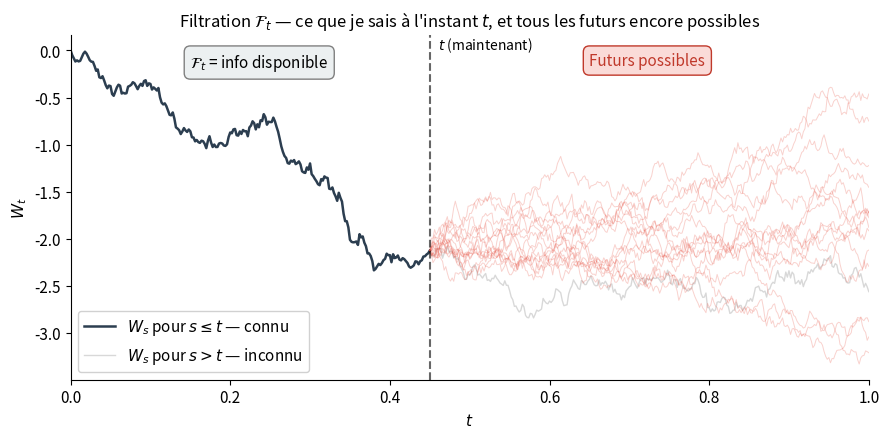
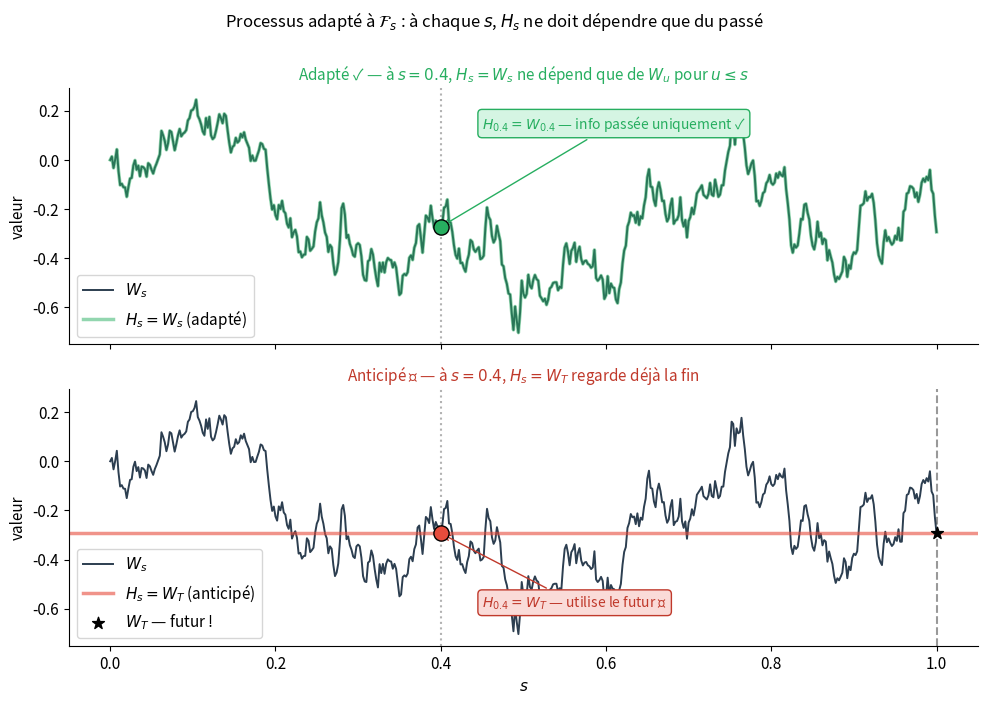
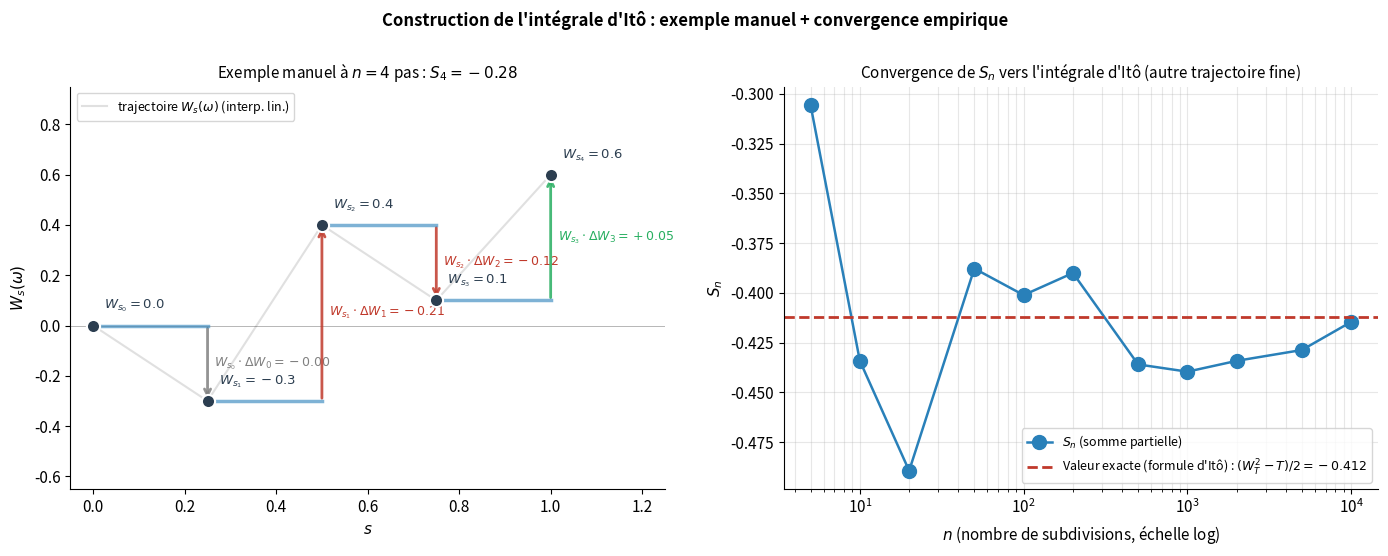
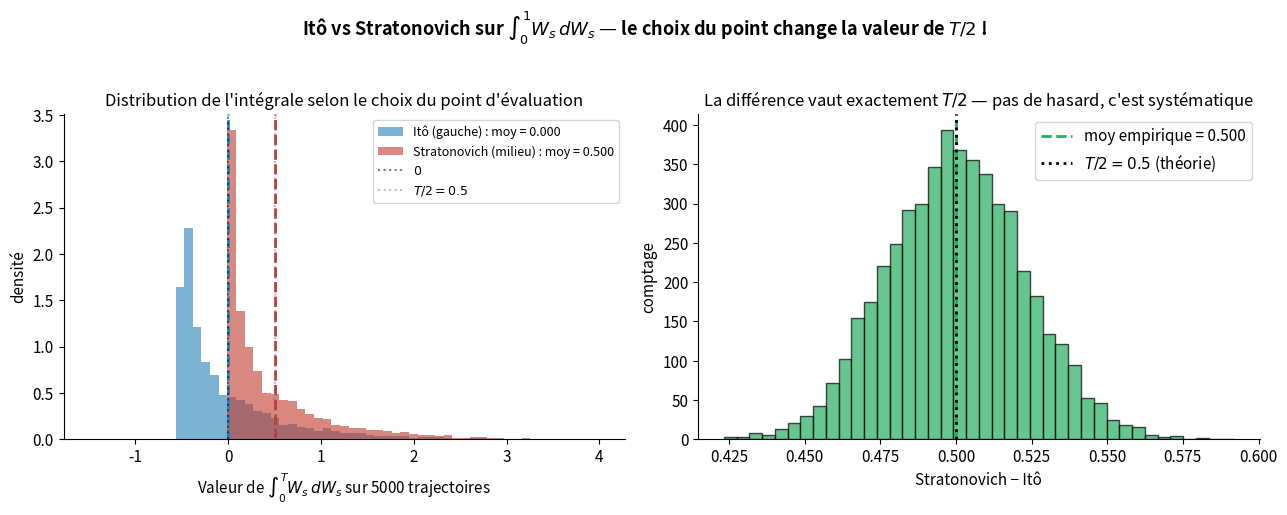
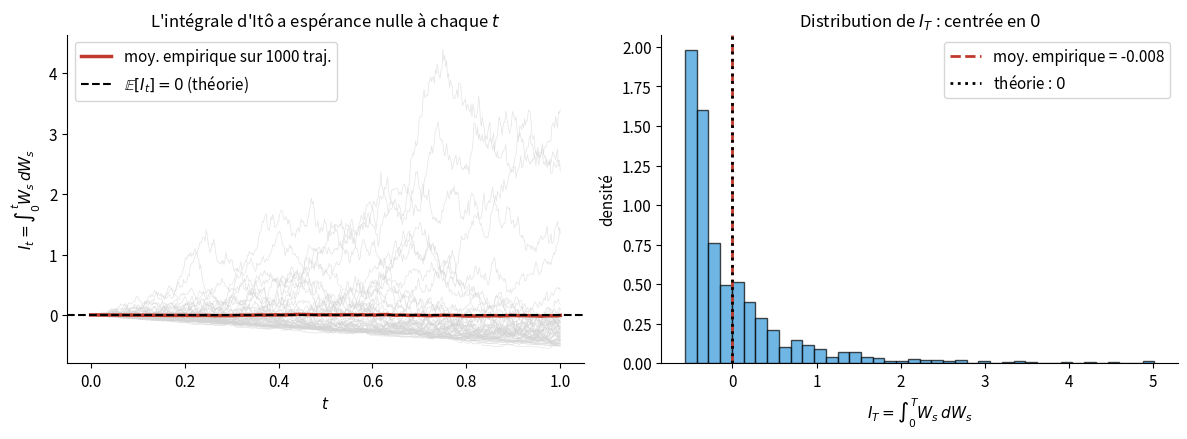
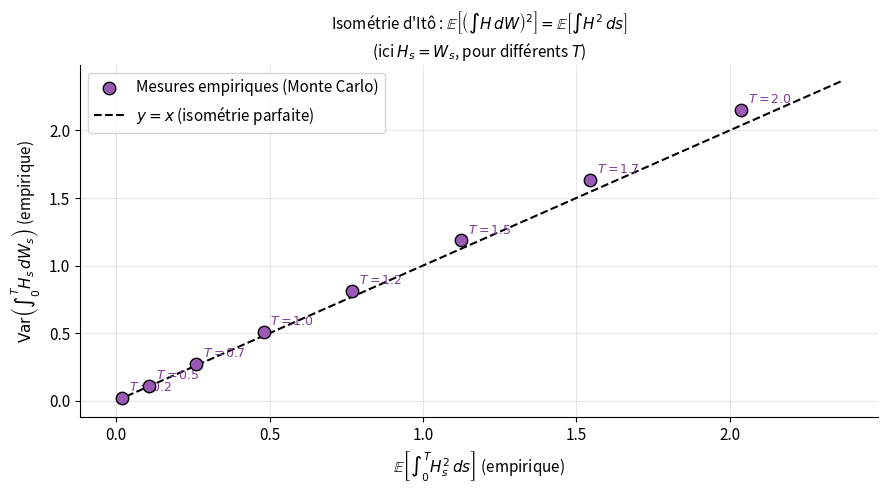
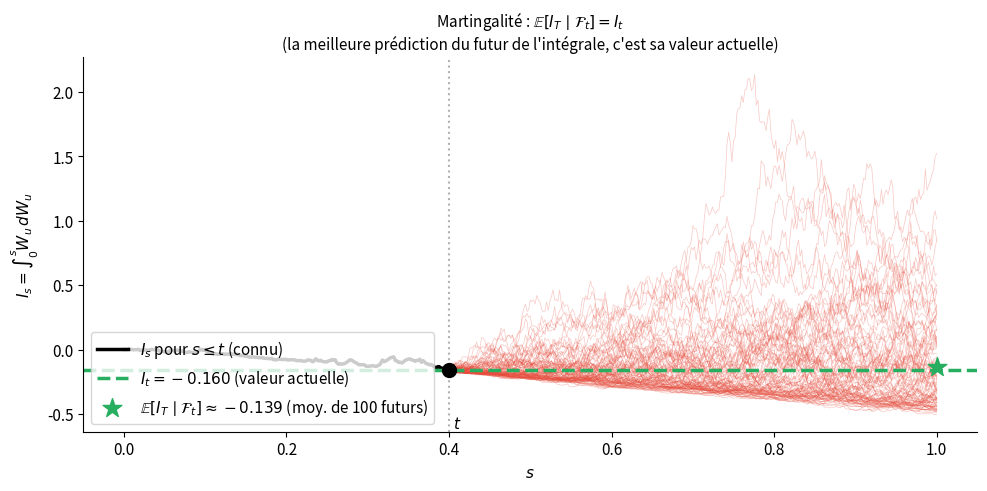
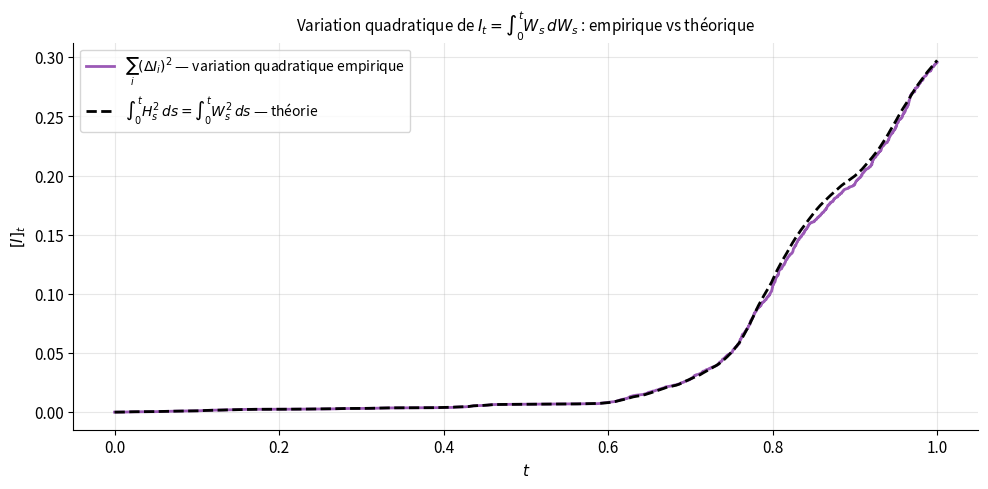
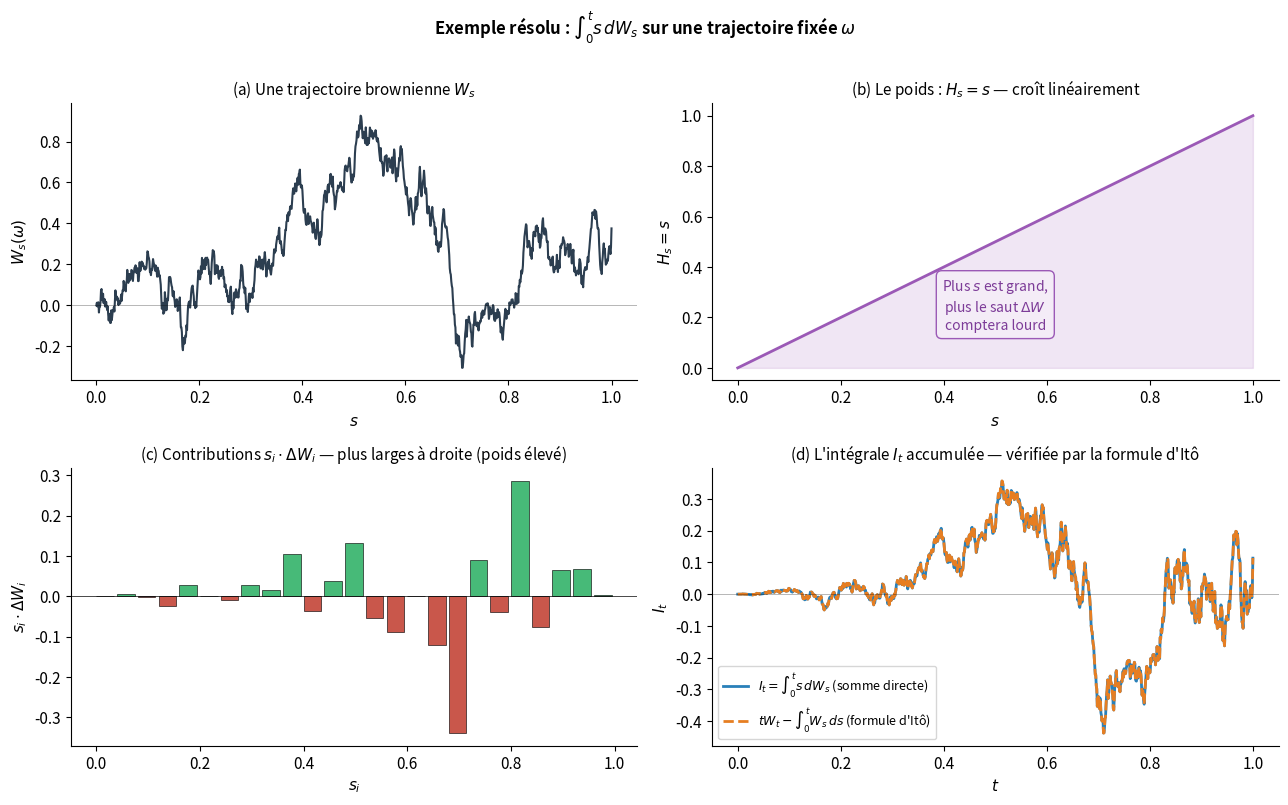

The matplotlib source for these figures, in order:
"""
Génère 8 figures pour la note Calcul d'Itô.

Usage : python generate_figures.py
"""
import numpy as np
import matplotlib.pyplot as plt
from pathlib import Path

plt.rcParams.update({
    "figure.dpi": 130, "savefig.dpi": 150, "font.size": 11,
    "axes.titlesize": 12, "axes.labelsize": 11,
    "axes.spines.top": False, "axes.spines.right": False,
})

try:
    OUT = Path(__file__).parent
except NameError:
    OUT = Path.cwd()

rng = np.random.default_rng(42)


def brownian(T, n, seed=None):
    """Génère une trajectoire brownienne sur [0, T] à n+1 points."""
    r = np.random.default_rng(seed) if seed is not None else rng
    dt = T / n
    dW = r.normal(0, np.sqrt(dt), n)
    W = np.concatenate([[0], np.cumsum(dW)])
    t = np.linspace(0, T, n + 1)
    return t, W


# =========================================================================
# Figure 1 : Filtration — le cône d'information
# =========================================================================
def fig_filtration():
    fig, ax = plt.subplots(figsize=(9, 4.5))
    t, W = brownian(1.0, 500, seed=10)

    t_obs = 0.45
    idx_obs = int(t_obs * 500)

    ax.plot(t[:idx_obs+1], W[:idx_obs+1], color="#2c3e50", lw=1.8,
            label=r"$W_s$ pour $s \leq t$ — connu")
    ax.plot(t[idx_obs:], W[idx_obs:], color="gray", lw=1, alpha=0.3,
            label=r"$W_s$ pour $s > t$ — inconnu")

    for i in range(15):
        _, W_alt = brownian(1.0 - t_obs, 500 - idx_obs, seed=100 + i)
        W_alt = W_alt + W[idx_obs]
        t_alt = t[idx_obs:]
        ax.plot(t_alt, W_alt, color="#e74c3c", lw=0.7, alpha=0.25)

    ax.axvline(t_obs, color="black", linestyle="--", alpha=0.6)
    ax.text(t_obs + 0.01, ax.get_ylim()[1] * 0.95, r"$t$ (maintenant)", fontsize=10, va="top")

    ymin, ymax = ax.get_ylim()
    yrange = ymax - ymin
    y_box = ymin + yrange * 0.95
    ax.text(0.15, y_box, r"$\mathcal{F}_t$ = info disponible", fontsize=11,
            bbox=dict(boxstyle="round,pad=0.4", facecolor="#ecf0f1", edgecolor="gray"),
            va="top")
    ax.text(0.65, y_box, "Futurs possibles", fontsize=11, color="#c0392b",
            bbox=dict(boxstyle="round,pad=0.4", facecolor="#fadbd8", edgecolor="#c0392b"),
            va="top")

    ax.set_xlabel("$t$")
    ax.set_ylabel("$W_t$")
    ax.set_title(r"Filtration $\mathcal{F}_t$ — ce que je sais à l'instant $t$, et tous les futurs encore possibles")
    ax.legend(loc="lower left", framealpha=0.9)
    ax.set_xlim(0, 1)

    fig.tight_layout()
    fig.savefig(OUT / "fig1_filtration.png", bbox_inches="tight")
    plt.close(fig)
    print("✓ Fig 1 : filtration")


# =========================================================================
# Figure 2 : Adapté vs anticipé
# =========================================================================
def fig_adapted_vs_anticipating():
    fig, axes = plt.subplots(2, 1, figsize=(10, 7), sharex=True)
    t, W = brownian(1.0, 500, seed=42)
    t_show = 0.4
    idx = int(t_show * 500)
    T = 1.0

    # Haut : adapté
    ax = axes[0]
    ax.plot(t, W, color="#2c3e50", lw=1.4, label=r"$W_s$")
    ax.plot(t, W, color="#27ae60", lw=2.5, alpha=0.5, label=r"$H_s = W_s$ (adapté)")
    ax.scatter([t_show], [W[idx]], color="#27ae60", s=120, zorder=5, edgecolor="black")
    ax.annotate(r"$H_{0.4} = W_{0.4}$ — info passée uniquement ✓",
                xy=(t_show, W[idx]), xytext=(t_show + 0.05, W[idx] + 0.4),
                fontsize=10, color="#27ae60",
                bbox=dict(boxstyle="round,pad=0.3", facecolor="#d5f5e3", edgecolor="#27ae60"),
                arrowprops=dict(arrowstyle="->", color="#27ae60"))
    ax.axvline(t_show, color="gray", linestyle=":", alpha=0.6)
    ax.set_title(r"Adapté ✓ — à $s=0.4$, $H_s = W_s$ ne dépend que de $W_u$ pour $u \leq s$",
                 color="#27ae60", fontsize=11)
    ax.set_ylabel("valeur")
    ax.legend(loc="lower left")

    # Bas : anticipé
    ax = axes[1]
    ax.plot(t, W, color="#2c3e50", lw=1.4, label=r"$W_s$")
    ax.axhline(W[-1], color="#e74c3c", lw=2.5, alpha=0.6, label=r"$H_s = W_T$ (anticipé)")
    ax.scatter([t_show], [W[-1]], color="#e74c3c", s=120, zorder=5, edgecolor="black")
    ax.scatter([T], [W[-1]], color="black", s=80, zorder=5, marker="*", label=r"$W_T$ — futur !")
    ax.annotate(r"$H_{0.4} = W_T$ — utilise le futur ✗",
                xy=(t_show, W[-1]), xytext=(t_show + 0.05, W[-1] - 0.3),
                fontsize=10, color="#c0392b",
                bbox=dict(boxstyle="round,pad=0.3", facecolor="#fadbd8", edgecolor="#c0392b"),
                arrowprops=dict(arrowstyle="->", color="#c0392b"))
    ax.axvline(t_show, color="gray", linestyle=":", alpha=0.6)
    ax.axvline(T, color="black", linestyle="--", alpha=0.4)
    ax.set_title(r"Anticipé ✗ — à $s=0.4$, $H_s = W_T$ regarde déjà la fin",
                 color="#c0392b", fontsize=11)
    ax.set_xlabel("$s$")
    ax.set_ylabel("valeur")
    ax.legend(loc="lower left")

    fig.suptitle(r"Processus adapté à $\mathcal{F}_s$ : à chaque $s$, $H_s$ ne doit dépendre que du passé",
                 fontsize=12, y=1.00)
    fig.tight_layout()
    fig.savefig(OUT / "fig2_adapted.png", bbox_inches="tight")
    plt.close(fig)
    print("✓ Fig 2 : adapté vs anticipé")


# =========================================================================
# Figure 3 : Exemple manuel n=4 + convergence S_n
# =========================================================================
def fig_riemann_sum():
    """2 panneaux côte à côte :
       - gauche : l'exemple manuel à n=4 avec les valeurs exactes du tableau
       - droite : convergence de S_n sur une vraie trajectoire brownienne fine
    """
    fig, axes = plt.subplots(1, 2, figsize=(14, 5.5))

    # ============= PANNEAU GAUCHE : exemple manuel n=4 =============
    ax = axes[0]

    # Les 5 valeurs du tableau pédagogique (mêmes que dans la note)
    s_pts = np.array([0, 0.25, 0.5, 0.75, 1.0])
    W_pts = np.array([0.0, -0.3, 0.4, 0.1, 0.6])

    # Trajectoire = interpolation linéaire pour visualiser
    ax.plot(s_pts, W_pts, color="lightgray", lw=1.5, alpha=0.7, zorder=1,
            label=r"trajectoire $W_s(\omega)$ (interp. lin.)")

    # Points avec annotations
    ax.scatter(s_pts, W_pts, color="#2c3e50", s=90, zorder=5,
               edgecolor="white", linewidth=1.5)
    for i, (s, W) in enumerate(zip(s_pts, W_pts)):
        ax.annotate(f"$W_{{s_{i}}}={W}$",
                    xy=(s, W), xytext=(8, 12), textcoords="offset points",
                    fontsize=9.5, color="#2c3e50")

    # Flèches verticales pour les incréments dW_i, colorées selon contrib
    contribs = []
    for i in range(4):
        dW = W_pts[i+1] - W_pts[i]
        contrib = W_pts[i] * dW
        contribs.append(contrib)
        color = "#27ae60" if contrib > 0 else ("#c0392b" if contrib < 0 else "gray")
        # flèche de (s_i, W_i) à (s_{i+1}, W_{i+1})
        ax.annotate("",
                    xy=(s_pts[i+1], W_pts[i+1]),
                    xytext=(s_pts[i+1], W_pts[i]),
                    arrowprops=dict(arrowstyle="->", color=color, lw=2.0, alpha=0.85))
        # Label de la contribution au milieu de la flèche verticale
        x_mid = s_pts[i+1] + 0.015
        y_mid = (W_pts[i] + W_pts[i+1]) / 2
        ax.text(x_mid, y_mid, f"$W_{{s_{i}}}\\cdot\\Delta W_{i}={contrib:+.2f}$",
                fontsize=9, color=color, va="center")

    # Ligne horizontale de palier H_si = W_si
    for i in range(4):
        ax.plot([s_pts[i], s_pts[i+1]], [W_pts[i], W_pts[i]],
                color="#2980b9", lw=2.5, alpha=0.6, zorder=3)

    ax.axhline(0, color="black", lw=0.4, alpha=0.5)
    ax.set_xlabel("$s$")
    ax.set_ylabel(r"$W_s(\omega)$")

    S4 = sum(contribs)
    ax.set_title(
        rf"Exemple manuel à $n = 4$ pas : $S_4 = {S4:+.2f}$",
        fontsize=11
    )
    ax.set_xlim(-0.05, 1.25)
    ax.set_ylim(-0.65, 0.95)
    ax.legend(loc="upper left", fontsize=9)

    # ============= PANNEAU DROIT : convergence sur vraie trajectoire =============
    ax = axes[1]

    T = 1.0
    ns = [5, 10, 20, 50, 100, 200, 500, 1000, 2000, 5000, 10000]
    n_ultra = 100000
    _, W_ultra = brownian(T, n_ultra, seed=7)

    S_values = []
    for n in ns:
        idx2 = np.linspace(0, n_ultra, n + 1, dtype=int)
        W_sub2 = W_ultra[idx2]
        dWs2 = np.diff(W_sub2)
        H_left2 = W_sub2[:-1]
        S_values.append(np.sum(H_left2 * dWs2))

    I_exact = (W_ultra[-1]**2 - T) / 2

    ax.plot(ns, S_values, "o-", color="#2980b9", lw=1.8, markersize=10,
            label=r"$S_n$ (somme partielle)")
    ax.axhline(I_exact, color="#c0392b", linestyle="--", lw=2,
               label=fr"Valeur exacte (formule d'Itô) : $(W_T^2-T)/2 = {I_exact:.3f}$")
    ax.set_xscale("log")
    ax.set_xlabel("$n$ (nombre de subdivisions, échelle log)")
    ax.set_ylabel(r"$S_n$")
    ax.set_title(
        r"Convergence de $S_n$ vers l'intégrale d'Itô (autre trajectoire fine)",
        fontsize=11
    )
    ax.legend(loc="lower right", fontsize=9)
    ax.grid(True, alpha=0.3, which="both")

    fig.suptitle(
        r"Construction de l'intégrale d'Itô : exemple manuel + convergence empirique",
        fontsize=12, fontweight="bold", y=1.00
    )
    fig.tight_layout()
    fig.savefig(OUT / "fig3_riemann.png", bbox_inches="tight")
    plt.close(fig)
    print("✓ Fig 3 : exemple n=4 + convergence")


# =========================================================================
# Figure 4 : Itô vs Stratonovich
# =========================================================================
def fig_ito_vs_strato():
    fig, axes = plt.subplots(1, 2, figsize=(13, 5))

    n_traj = 5000
    n_steps = 1000
    T = 1.0

    I_ito = np.zeros(n_traj)
    I_strato = np.zeros(n_traj)

    for k in range(n_traj):
        _, W = brownian(T, n_steps, seed=1000 + k)
        dW = np.diff(W)
        H_left = W[:-1]
        I_ito[k] = np.sum(H_left * dW)
        H_mid = 0.5 * (W[:-1] + W[1:])
        I_strato[k] = np.sum(H_mid * dW)

    ax = axes[0]
    bins = np.linspace(-1.5, 4, 60)
    ax.hist(I_ito, bins=bins, alpha=0.6, color="#2980b9",
            label=f"Itô (gauche) : moy = {I_ito.mean():.3f}", density=True)
    ax.hist(I_strato, bins=bins, alpha=0.6, color="#c0392b",
            label=f"Stratonovich (milieu) : moy = {I_strato.mean():.3f}", density=True)
    ax.axvline(I_ito.mean(), color="#2980b9", linestyle="--", lw=2)
    ax.axvline(I_strato.mean(), color="#c0392b", linestyle="--", lw=2)
    ax.axvline(0, color="black", linestyle=":", alpha=0.5, label=r"$0$")
    ax.axvline(0.5, color="gray", linestyle=":", alpha=0.5, label=r"$T/2 = 0.5$")
    ax.set_xlabel(r"Valeur de $\int_0^T W_s\,dW_s$ sur 5000 trajectoires")
    ax.set_ylabel("densité")
    ax.set_title("Distribution de l'intégrale selon le choix du point d'évaluation")
    ax.legend(fontsize=9)

    ax = axes[1]
    diff = I_strato - I_ito
    ax.hist(diff, bins=40, color="#27ae60", alpha=0.7, edgecolor="black")
    ax.axvline(diff.mean(), color="#27ae60", linestyle="--", lw=2,
               label=f"moy empirique = {diff.mean():.3f}")
    ax.axvline(0.5, color="black", linestyle=":", lw=2, label=r"$T/2 = 0.5$ (théorie)")
    ax.set_xlabel("Stratonovich − Itô")
    ax.set_ylabel("comptage")
    ax.set_title(r"La différence vaut exactement $T/2$ — pas de hasard, c'est systématique")
    ax.legend()

    fig.suptitle(r"Itô vs Stratonovich sur $\int_0^1 W_s\,dW_s$ — le choix du point change la valeur de $T/2$ !",
                 fontsize=13, y=1.02, fontweight="bold")
    fig.tight_layout()
    fig.savefig(OUT / "fig4_ito_strato.png", bbox_inches="tight")
    plt.close(fig)
    print("✓ Fig 4 : Itô vs Stratonovich")


# =========================================================================
# Figure 5 : Espérance nulle
# =========================================================================
def fig_expectation_zero():
    fig, axes = plt.subplots(1, 2, figsize=(12, 4.5))

    n_traj = 1000
    n_steps = 500
    T = 1.0

    I_traj = np.zeros((n_traj, n_steps + 1))
    for k in range(n_traj):
        _, W = brownian(T, n_steps, seed=2000 + k)
        dW = np.diff(W)
        H_left = W[:-1]
        I_traj[k, 1:] = np.cumsum(H_left * dW)

    t = np.linspace(0, T, n_steps + 1)

    ax = axes[0]
    for k in range(50):
        ax.plot(t, I_traj[k], color="lightgray", lw=0.5, alpha=0.6)
    ax.plot(t, I_traj.mean(axis=0), color="#c0392b", lw=2.5,
            label=r"moy. empirique sur 1000 traj.")
    ax.axhline(0, color="black", linestyle="--", lw=1.5,
               label=r"$\mathbb{E}[I_t] = 0$ (théorie)")
    ax.set_xlabel("$t$")
    ax.set_ylabel(r"$I_t = \int_0^t W_s\,dW_s$")
    ax.set_title(r"L'intégrale d'Itô a espérance nulle à chaque $t$")
    ax.legend()

    ax = axes[1]
    ax.hist(I_traj[:, -1], bins=40, color="#3498db", alpha=0.7, edgecolor="black", density=True)
    ax.axvline(I_traj[:, -1].mean(), color="#c0392b", linestyle="--", lw=2,
               label=f"moy. empirique = {I_traj[:, -1].mean():.3f}")
    ax.axvline(0, color="black", linestyle=":", lw=2, label=r"théorie : $0$")
    ax.set_xlabel(r"$I_T = \int_0^T W_s\,dW_s$")
    ax.set_ylabel("densité")
    ax.set_title(r"Distribution de $I_T$ : centrée en $0$")
    ax.legend()

    fig.tight_layout()
    fig.savefig(OUT / "fig5_expectation.png", bbox_inches="tight")
    plt.close(fig)
    print("✓ Fig 5 : espérance nulle")


# =========================================================================
# Figure 6 : Isométrie d'Itô
# =========================================================================
def fig_ito_isometry():
    fig, ax = plt.subplots(figsize=(9, 5))

    Ts = np.linspace(0.2, 2.0, 8)
    n_traj = 3000
    n_steps = 500

    emp_var_I = []
    emp_E_int_H2 = []

    for T in Ts:
        I_T = np.zeros(n_traj)
        int_H2 = np.zeros(n_traj)
        for k in range(n_traj):
            _, W = brownian(T, n_steps, seed=3000 + k)
            dW = np.diff(W)
            H = W[:-1]
            I_T[k] = np.sum(H * dW)
            int_H2[k] = np.sum(H**2 * (T / n_steps))
        emp_var_I.append(I_T.var())
        emp_E_int_H2.append(int_H2.mean())

    emp_var_I = np.array(emp_var_I)
    emp_E_int_H2 = np.array(emp_E_int_H2)

    ax.scatter(emp_E_int_H2, emp_var_I, s=80, color="#9b59b6", zorder=5, edgecolor="black",
               label="Mesures empiriques (Monte Carlo)")
    ax.plot([0, max(emp_var_I.max(), emp_E_int_H2.max()) * 1.1],
            [0, max(emp_var_I.max(), emp_E_int_H2.max()) * 1.1],
            color="black", linestyle="--", label="$y = x$ (isométrie parfaite)")

    for T, x, y in zip(Ts, emp_E_int_H2, emp_var_I):
        ax.annotate(f"$T={T:.1f}$", xy=(x, y), xytext=(5, 5), textcoords="offset points",
                    fontsize=9, color="#7d3c98")

    ax.set_xlabel(r"$\mathbb{E}\left[\int_0^T H_s^2\,ds\right]$ (empirique)")
    ax.set_ylabel(r"$\mathrm{Var}\left(\int_0^T H_s\,dW_s\right)$ (empirique)")
    ax.set_title(r"Isométrie d'Itô : $\mathbb{E}\left[\left(\int H\,dW\right)^2\right] = \mathbb{E}\left[\int H^2\,ds\right]$" +
                 "\n(ici $H_s = W_s$, pour différents $T$)", fontsize=11)
    ax.legend()
    ax.grid(True, alpha=0.3)

    fig.tight_layout()
    fig.savefig(OUT / "fig6_isometry.png", bbox_inches="tight")
    plt.close(fig)
    print("✓ Fig 6 : isométrie")


# =========================================================================
# Figure 7 : Martingalité
# =========================================================================
def fig_martingale():
    fig, ax = plt.subplots(figsize=(10, 5))

    T = 1.0
    n_steps = 500
    n_branches = 100

    t_obs = 0.4
    idx_obs = int(t_obs * n_steps)

    _, W_past = brownian(T, n_steps, seed=11)
    dW_past = np.diff(W_past[:idx_obs+1])
    I_past = np.concatenate([[0], np.cumsum(W_past[:idx_obs] * dW_past)])
    t_past = np.linspace(0, t_obs, idx_obs + 1)

    ax.plot(t_past, I_past, color="black", lw=2.5, label=r"$I_s$ pour $s \leq t$ (connu)")
    ax.scatter([t_obs], [I_past[-1]], color="black", s=100, zorder=10)

    I_T_futures = []
    t_future = np.linspace(t_obs, T, n_steps - idx_obs + 1)

    for b in range(n_branches):
        _, W_branch = brownian(T - t_obs, n_steps - idx_obs, seed=5000 + b)
        W_full_branch = W_past[idx_obs] + W_branch
        dW_branch = np.diff(W_full_branch)
        I_branch_inc = np.cumsum(W_full_branch[:-1] * dW_branch)
        I_branch = np.concatenate([[I_past[-1]], I_past[-1] + I_branch_inc])
        ax.plot(t_future, I_branch, color="#e74c3c", lw=0.5, alpha=0.3)
        I_T_futures.append(I_branch[-1])

    I_T_futures = np.array(I_T_futures)

    ax.axhline(I_past[-1], color="#27ae60", lw=2.5, linestyle="--",
               label=fr"$I_t = {I_past[-1]:.3f}$ (valeur actuelle)")
    ax.scatter([T], [I_T_futures.mean()], color="#27ae60", s=200, zorder=10, marker="*",
               label=fr"$\mathbb{{E}}[I_T \mid \mathcal{{F}}_t] \approx {I_T_futures.mean():.3f}$ (moy. de 100 futurs)")

    ax.axvline(t_obs, color="gray", linestyle=":", alpha=0.6)
    ax.text(t_obs + 0.005, ax.get_ylim()[0] * 0.95, "$t$", fontsize=11)
    ax.set_xlabel("$s$")
    ax.set_ylabel(r"$I_s = \int_0^s W_u\,dW_u$")
    ax.set_title(r"Martingalité : $\mathbb{E}[I_T \mid \mathcal{F}_t] = I_t$" +
                 "\n(la meilleure prédiction du futur de l'intégrale, c'est sa valeur actuelle)",
                 fontsize=11)
    ax.legend(loc="lower left")

    fig.tight_layout()
    fig.savefig(OUT / "fig7_martingale.png", bbox_inches="tight")
    plt.close(fig)
    print("✓ Fig 7 : martingale")


# =========================================================================
# Figure 8 : Variation quadratique
# =========================================================================
def fig_quadratic_variation():
    fig, ax = plt.subplots(figsize=(10, 5))

    T = 1.0
    n_steps = 5000
    _, W = brownian(T, n_steps, seed=99)
    dW = np.diff(W)
    H = W[:-1]
    dt = T / n_steps

    I_t = np.concatenate([[0], np.cumsum(H * dW)])
    dI = np.diff(I_t)
    quad_var_I = np.concatenate([[0], np.cumsum(dI**2)])
    int_H2 = np.concatenate([[0], np.cumsum(H**2 * dt)])

    t = np.linspace(0, T, n_steps + 1)

    ax.plot(t, quad_var_I, color="#9b59b6", lw=2,
            label=r"$\sum_i (\Delta I_i)^2$ — variation quadratique empirique")
    ax.plot(t, int_H2, color="black", lw=2, linestyle="--",
            label=r"$\int_0^t H_s^2\,ds = \int_0^t W_s^2\,ds$ — théorie")

    ax.set_xlabel("$t$")
    ax.set_ylabel(r"$[I]_t$")
    ax.set_title(r"Variation quadratique de $I_t = \int_0^t W_s\,dW_s$ : empirique vs théorique",
                 fontsize=11)
    ax.legend(fontsize=10)
    ax.grid(True, alpha=0.3)

    fig.tight_layout()
    fig.savefig(OUT / "fig8_quad_var.png", bbox_inches="tight")
    plt.close(fig)
    print("✓ Fig 8 : variation quadratique")


# =========================================================================
# Figure 9 : Exemple résolu — \int_0^t s dW_s
# =========================================================================
def fig_example_t_dW():
    """4 panneaux pour visualiser \int_0^t s\,dW_s :
       (a) la trajectoire brownienne W_s
       (b) le poids h(s) = s
       (c) les contributions s_i * dW_i (barres colorées)
       (d) le processus intégrale I_t accumulé + vérification par formule d'Itô
    """
    fig, axes = plt.subplots(2, 2, figsize=(13, 8))

    T = 1.0
    n_steps = 1000
    t, W = brownian(T, n_steps, seed=33)
    s = t  # alias pour l'integrand

    # --- Sous-grille pour visualiser les contributions ---
    n_sub = 25
    idx = np.linspace(0, n_steps, n_sub + 1, dtype=int)
    s_sub = t[idx]
    W_sub = W[idx]
    H_sub = s_sub  # ici H_si = s_i
    dW_sub = np.diff(W_sub)
    contributions = H_sub[:-1] * dW_sub

    # === (a) Trajectoire W_s ===
    ax = axes[0, 0]
    ax.plot(t, W, color="#2c3e50", lw=1.5)
    ax.axhline(0, color="black", lw=0.4, alpha=0.5)
    ax.set_xlabel("$s$")
    ax.set_ylabel(r"$W_s(\omega)$")
    ax.set_title(r"(a) Une trajectoire brownienne $W_s$", fontsize=11)

    # === (b) Poids h(s) = s ===
    ax = axes[0, 1]
    ax.plot(t, t, color="#9b59b6", lw=2)
    ax.fill_between(t, 0, t, color="#9b59b6", alpha=0.15)
    ax.set_xlabel("$s$")
    ax.set_ylabel(r"$H_s = s$")
    ax.set_title(r"(b) Le poids : $H_s = s$ — croît linéairement", fontsize=11)
    ax.text(0.5, 0.15, "Plus $s$ est grand,\nplus le saut $\\Delta W$\ncomptera lourd",
            ha="center", fontsize=10, color="#7d3c98",
            bbox=dict(boxstyle="round,pad=0.4", facecolor="#f4ecf7", edgecolor="#9b59b6"))

    # === (c) Contributions s_i * dW_i ===
    ax = axes[1, 0]
    bar_width = T / n_sub * 0.85
    colors = ["#27ae60" if c > 0 else "#c0392b" for c in contributions]
    ax.bar(s_sub[:-1] + bar_width / 2, contributions, width=bar_width,
           color=colors, edgecolor="black", linewidth=0.5, alpha=0.85)
    ax.axhline(0, color="black", lw=0.5)
    ax.set_xlabel("$s_i$")
    ax.set_ylabel(r"$s_i \cdot \Delta W_i$")
    ax.set_title(r"(c) Contributions $s_i \cdot \Delta W_i$ — plus larges à droite (poids élevé)",
                 fontsize=11)

    # === (d) Intégrale accumulée + vérif Ito ===
    ax = axes[1, 1]
    # Calcul à résolution fine
    dW_fine = np.diff(W)
    H_fine = t[:-1]
    I_traj = np.concatenate([[0], np.cumsum(H_fine * dW_fine)])

    # Vérification : t W_t - \int_0^t W_s ds
    integral_W = np.concatenate([[0], np.cumsum(W[:-1] * (T / n_steps))])
    I_verify = t * W - integral_W

    ax.plot(t, I_traj, color="#2980b9", lw=2,
            label=r"$I_t = \int_0^t s\,dW_s$ (somme directe)")
    ax.plot(t, I_verify, color="#e67e22", lw=2, linestyle="--",
            label=r"$tW_t - \int_0^t W_s\,ds$ (formule d'Itô)")
    ax.axhline(0, color="black", lw=0.4, alpha=0.5)
    ax.set_xlabel("$t$")
    ax.set_ylabel(r"$I_t$")
    ax.set_title(r"(d) L'intégrale $I_t$ accumulée — vérifiée par la formule d'Itô",
                 fontsize=11)
    ax.legend(loc="best", fontsize=9)

    fig.suptitle(
        r"Exemple résolu : $\int_0^t s\,dW_s$ sur une trajectoire fixée $\omega$",
        fontsize=12, fontweight="bold", y=1.00
    )
    fig.tight_layout()
    fig.savefig(OUT / "fig9_example_t_dW.png", bbox_inches="tight")
    plt.close(fig)
    print("✓ Fig 9 : exemple \\int s dW")


if __name__ == "__main__":
    fig_filtration()
    fig_adapted_vs_anticipating()
    fig_riemann_sum()
    fig_ito_vs_strato()
    fig_expectation_zero()
    fig_ito_isometry()
    fig_martingale()
    fig_quadratic_variation()
    fig_example_t_dW()
    print(f"\nFigures sauvegardées dans {OUT}")
